Run: headless pygame with SDL's dummy video driver; simulated clock (each Clock.tick advances the game by its frame time, no real sleeping); random seed 0; keys injected as events and as key.get_pressed() state; no mouse input.
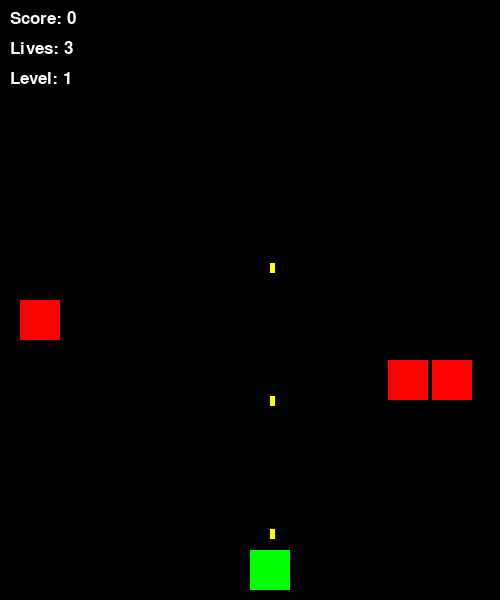
Frame 1 of 4 · flips 1–60 · no input
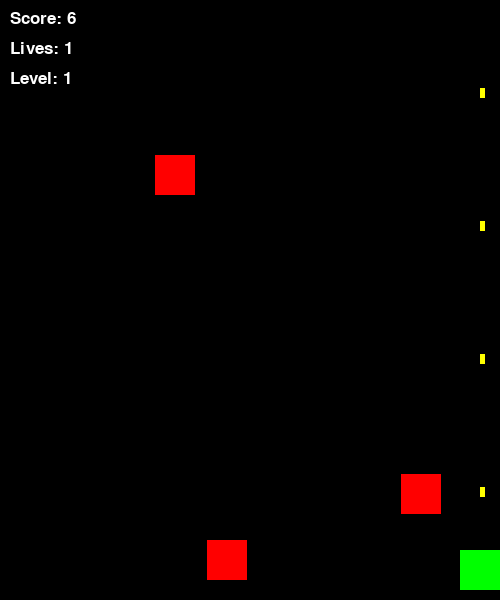
Frame 2 of 4 · flips 61–180 · tapped SPACE, RETURN · held RIGHT (→), D
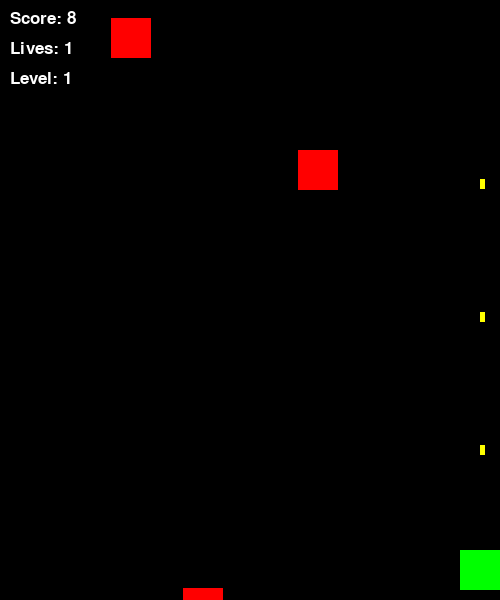
Frame 3 of 4 · flips 181–300 · held DOWN (↓), S
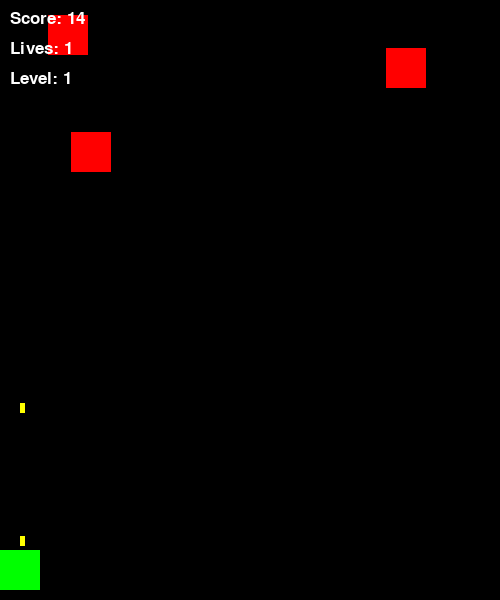
Frame 4 of 4 · flips 301–420 · held LEFT (←), A, UP (↑), W

The pygame program that drew these frames:

import pygame
import random
pygame.init()

WIDTH, HEIGHT = 500, 600
screen = pygame.display.set_mode((WIDTH, HEIGHT))
pygame.display.set_caption("Shooting Box")

clock = pygame.time.Clock()
font = pygame.font.SysFont(None, 25)

class GameObject:
    def __init__(self, x, y, w, h, color):
        self.x = x
        self.y = y
        self.w = w
        self.h = h
        self.color = color

    def draw(self):
        pygame.draw.rect(screen, self.color, (self.x, self.y, self.w, self.h))

class Pemain(GameObject):
    def __init__(self):
        super().__init__(WIDTH//2, HEIGHT-50, 40, 40, (0, 255, 0))
        self.speed = 5

class Musuh(GameObject):
    def __init__(self, level):
        x = random.randint(0, WIDTH-40)
        super().__init__(x, 0, 40, 40, (255, 0, 0))
        self.speed = random.randint(2, 5) + level

    def update(self):
        self.y += self.speed
        if self.y > HEIGHT:
            self.y = 0
            self.x = random.randint(0, WIDTH-40)

class Peluru(GameObject):
    def __init__(self, x, y):
        super().__init__(x, y, 5, 10, (255, 255, 0))
        self.speed = 7

    def update(self):
        self.y -= self.speed

def show_game_over():
    while True:
        screen.fill((0, 0, 0))

        font_big = pygame.font.SysFont(None, 60)
        font_small = pygame.font.SysFont(None, 25)

        text1 = font_big.render("GAME OVER", True, (255, 0, 0))
        text2 = font_small.render("Tekan R untuk coba lagi", True, (255, 255, 255))
        text3 = font_small.render("Tekan Q untuk keluar", True, (255, 255, 255))

        screen.blit(text1, (WIDTH//2 - text1.get_width()//2, HEIGHT//2 - 60))
        screen.blit(text2, (WIDTH//2 - text2.get_width()//2, HEIGHT//2))
        screen.blit(text3, (WIDTH//2 - text3.get_width()//2, HEIGHT//2 + 30))
        pygame.display.update()

        for event in pygame.event.get():
            if event.type == pygame.QUIT:
                return False
            if event.type == pygame.KEYDOWN:
                if event.key == pygame.K_r:
                    return True
                if event.key == pygame.K_q:
                    return False

def reset_game():
    global player, enemies, bullets, score, lives, level, last_shot

    player = Pemain()
    enemies = [Musuh(level) for _ in range(3)]
    bullets = []
    score = 0
    lives = 3
    level = 1
    last_shot = pygame.time.get_ticks()

player = Pemain()
level = 1
lives = 3
score = 0

enemies = [Musuh(level) for _ in range(3)]
bullets = []

shoot_delay = 300
last_shot = pygame.time.get_ticks()
running = True

while running:
    screen.fill((0, 0, 0))
    current_time = pygame.time.get_ticks()

    for event in pygame.event.get():
        if event.type == pygame.QUIT:
            running = False

    keys = pygame.key.get_pressed()
    if keys[pygame.K_LEFT] and player.x > 0:
        player.x -= player.speed

    if keys[pygame.K_RIGHT] and player.x < WIDTH - player.w:
        player.x += player.speed

    if current_time - last_shot > shoot_delay:
        bullets.append(Peluru(player.x + player.w//2, player.y))
        last_shot = current_time

    for bullet in bullets:
        bullet.update()

    for enemy in enemies:
        enemy.update()

    for bullet in bullets[:]:
        for enemy in enemies:
            if (bullet.x < enemy.x + enemy.w and
                bullet.x + bullet.w > enemy.x and
                bullet.y < enemy.y + enemy.h and
                bullet.y + bullet.h > enemy.y):

                if bullet in bullets:
                    bullets.remove(bullet)

                enemy.y = 0
                enemy.x = random.randint(0, WIDTH-40)

                score += 2

    bullets = [b for b in bullets if b.y > 0]

    for enemy in enemies:
        if (player.x < enemy.x + enemy.w and
            player.x + player.w > enemy.x and
            player.y < enemy.y + enemy.h and
            player.y + player.h > enemy.y):
            lives -= 1
            enemy.y = 0
            enemy.x = random.randint(0, WIDTH-40)

            if lives <= 0:
                retry = show_game_over()
                if retry:
                    reset_game()
                else:
                    running = False

    if score >= level * 20:
        level += 1
        enemies.append(Musuh(level))

    player.draw()

    for enemy in enemies:
        enemy.draw()

    for bullet in bullets:
        bullet.draw()

    text_score = font.render(f"Score: {score}", True, (255, 255, 255))
    text_lives = font.render(f"Lives: {lives}", True, (255, 255, 255))
    text_level = font.render(f"Level: {level}", True, (255, 255, 255))

    screen.blit(text_score, (10, 10))
    screen.blit(text_lives, (10, 40))
    screen.blit(text_level, (10, 70))

    pygame.display.update()
    clock.tick(60)

pygame.quit()
